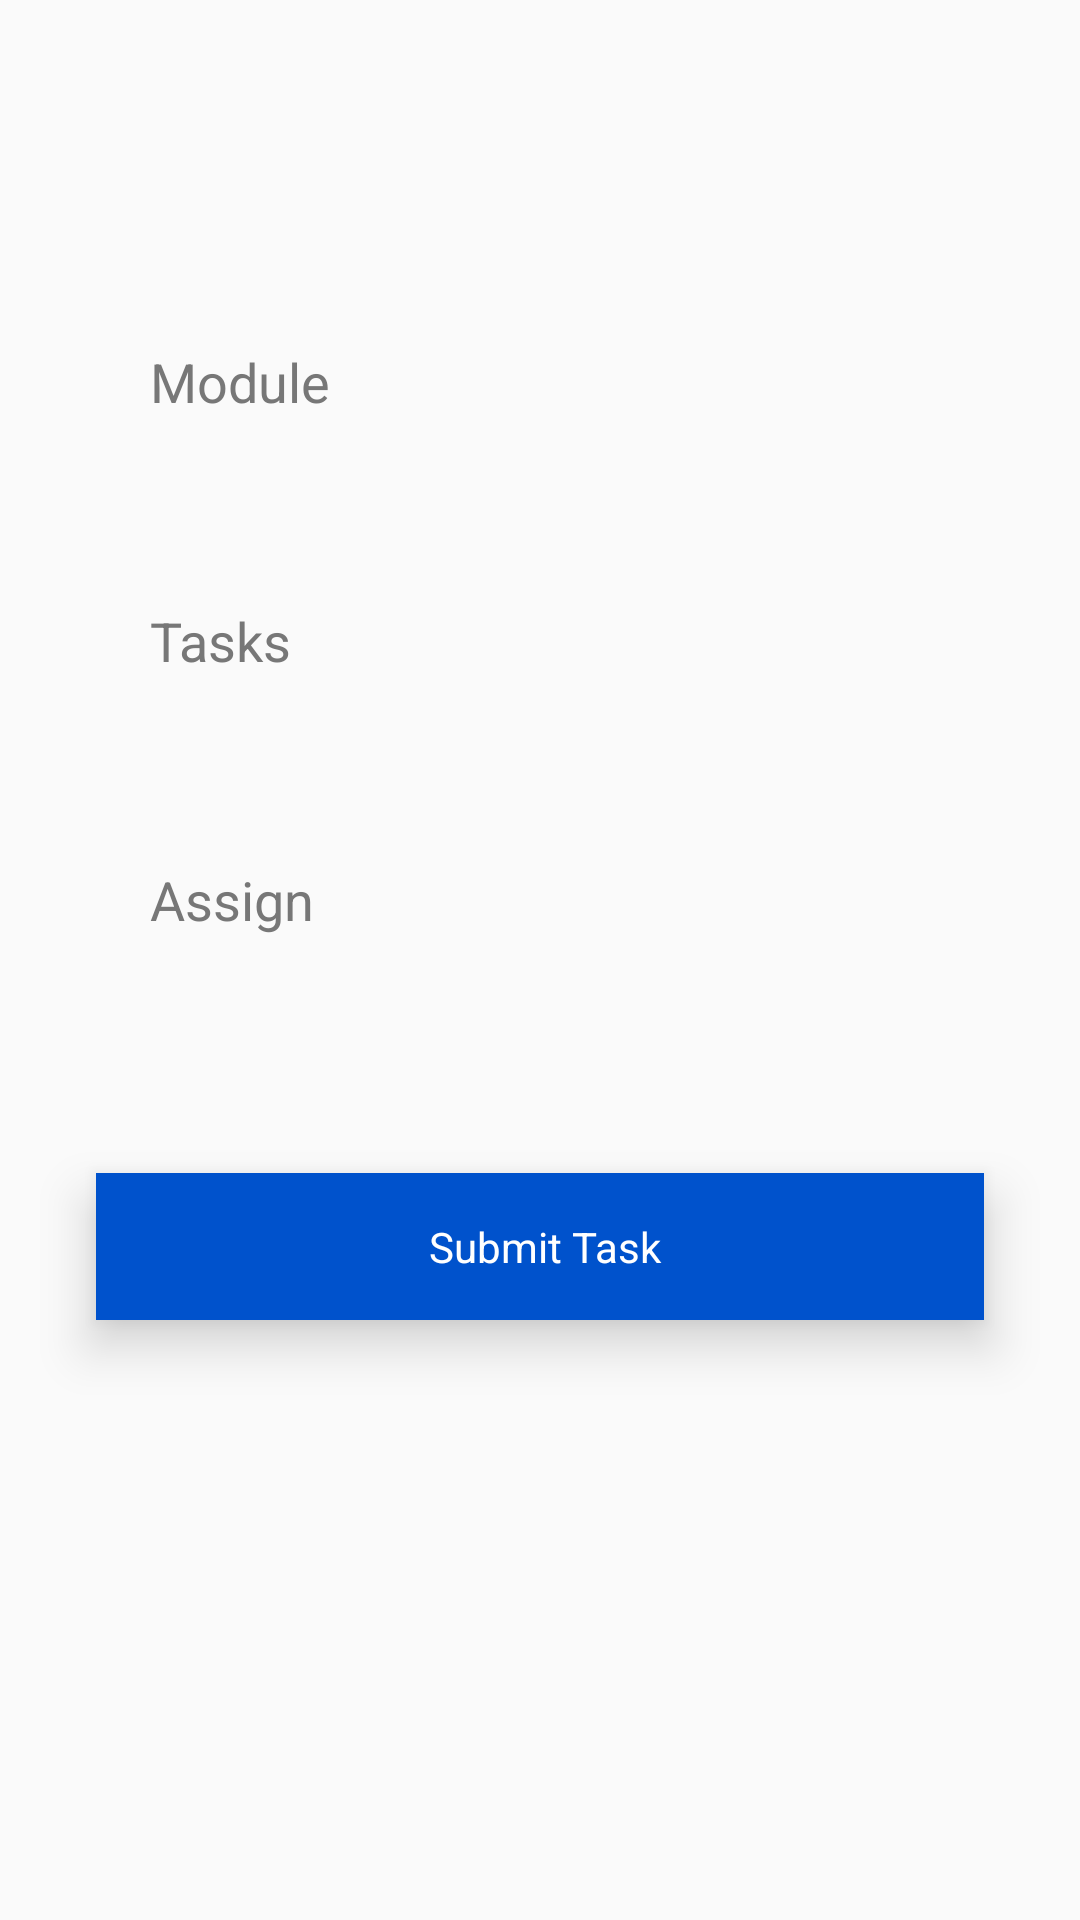

Here is an Android app screen rendered from its layout file. Give the layout XML and the strings, colors and styles it references.
<!-- AndroidManifest.xml: application theme Theme.Jira -->
<!-- res/layout/fragment_create_task.xml -->
<?xml version="1.0" encoding="utf-8"?>
<androidx.constraintlayout.widget.ConstraintLayout xmlns:android="http://schemas.android.com/apk/res/android"
    xmlns:app="http://schemas.android.com/apk/res-auto"
    xmlns:tools="http://schemas.android.com/tools"
    android:layout_width="match_parent"
    android:layout_height="match_parent"
    tools:context=".fragments.CreateTaskFragment">


    <EditText
        android:id="@+id/module"
        android:layout_width="0dp"
        android:layout_height="wrap_content"
        android:layout_marginStart="32dp"
        android:layout_marginTop="100dp"
        android:layout_marginEnd="32dp"
        android:background="@drawable/edit_text"
        android:elevation="10dp"
        android:hint="@string/module"
        android:inputType="number"
        android:padding="15dp"
        android:paddingStart="18dp"
        android:shadowColor="@color/black"
        android:shadowDy="4"
        android:textColorHint="#777"
        app:layout_constraintEnd_toEndOf="parent"
        app:layout_constraintHorizontal_bias="0.0"
        app:layout_constraintStart_toStartOf="parent"
        app:layout_constraintTop_toTopOf="parent" />

    <EditText
        android:id="@+id/tasks"
        android:layout_width="0dp"
        android:layout_height="wrap_content"
        android:layout_marginStart="32dp"
        android:layout_marginTop="32dp"
        android:layout_marginEnd="32dp"
        android:background="@drawable/edit_text"
        android:elevation="10dp"
        android:hint="@string/tasks"
        android:inputType="textShortMessage"
        android:padding="15dp"
        android:paddingStart="18dp"
        android:shadowColor="@color/black"
        android:textColorHint="#777"
        app:layout_constraintEnd_toEndOf="parent"
        app:layout_constraintHorizontal_bias="1.0"
        app:layout_constraintStart_toStartOf="parent"
        app:layout_constraintTop_toBottomOf="@+id/module" />

    <EditText
        android:id="@+id/assignTo"
        android:layout_width="0dp"
        android:layout_height="wrap_content"
        android:layout_marginStart="32dp"
        android:layout_marginTop="32dp"
        android:layout_marginEnd="32dp"
        android:background="@drawable/edit_text"
        android:elevation="10dp"
        android:hint="@string/assign"
        android:inputType="none"
        android:editable="false"
        android:padding="15dp"
        android:paddingStart="18dp"
        android:shadowColor="@color/black"
        android:shadowDy="4"
        android:textColorHint="#777"
        app:layout_constraintEnd_toEndOf="parent"
        app:layout_constraintStart_toStartOf="parent"
        app:layout_constraintTop_toBottomOf="@id/tasks" />


    <TextView
        android:id="@+id/submitTask"
        android:layout_width="0dp"
        android:layout_height="wrap_content"
        android:layout_marginStart="32dp"
        android:layout_marginTop="64dp"
        android:layout_marginEnd="32dp"
        android:background="@color/blue"
        android:elevation="10dp"
        android:padding="15dp"
        android:paddingStart="18dp"
        android:shadowColor="@color/black"
        android:shadowDy="4"
        android:text="@string/submit_task"
        android:textAlignment="center"
        android:textColor="@color/white"
        app:layout_constraintEnd_toEndOf="parent"
        app:layout_constraintStart_toStartOf="parent"
        app:layout_constraintTop_toBottomOf="@id/assignTo" />


</androidx.constraintlayout.widget.ConstraintLayout>
<!-- resources referenced by this layout -->
<resources>
  <color name="black">#FF000000</color>
  <color name="blue">#0052cc</color>
  <color name="white">#FFFFFFFF</color>
  <string name="assign">Assign</string>
  <string name="module">Module</string>
  <string name="submit_task">Submit Task</string>
  <string name="tasks">Tasks</string>
  <style name="Theme.Jira" parent="Base.Theme.Jira" />
  <style name="Base.Theme.Jira" parent="Theme.AppCompat.Light.NoActionBar">
  
          
          
        
  
  
  
      </style>
</resources>
